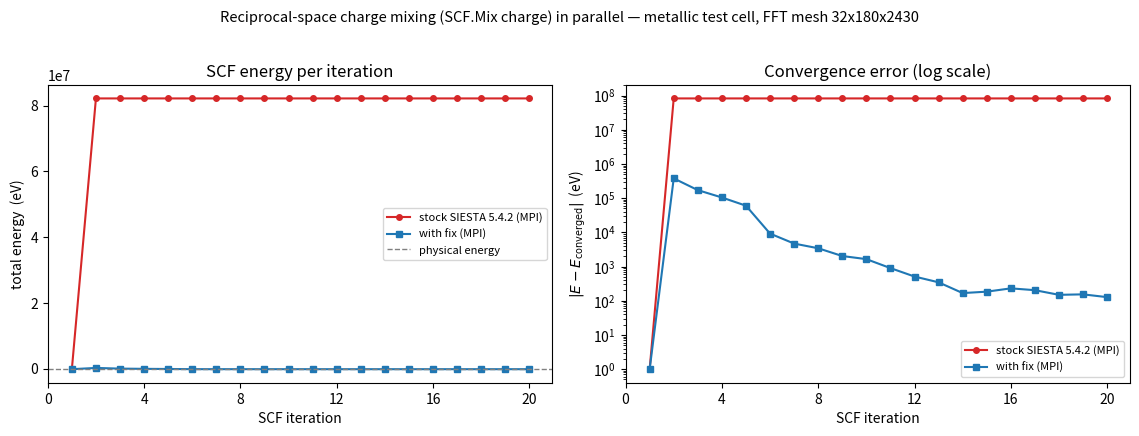

Write Python code to recreate this figure. (Note: this script raises an exception after producing the figure.)
import matplotlib; matplotlib.use("Agg")
import matplotlib.pyplot as plt
import numpy as np

# --- measured SCF total energies (eV) vs iteration, parallel MPI run (16 ranks) ---
# After the fix (serial-FFT bypass): converges to the physical ground state.
after = [-142776.596552, 235969.910560, 28873.848471, -38160.816345, -82599.224251,
         -133579.973964, -138076.286495, -139348.662385, -140743.372213, -141127.098204,
         -141874.610397, -142265.289774, -142430.239340, -142608.798065, -142592.019368,
         -142545.977535, -142572.544631, -142627.428699, -142622.602530, -142648.906364]
# Before the fix (stock SIESTA 5.4.2): the parallel FFT corrupts the density and the
# energy explodes at iteration 2 and stays pinned near +8.2e7 eV (measured:
# scf2=+82,178,078  scf3=+82,178,082  scf4=+82,178,094  scf5=+82,178,096 ... scf20=+82,178,110).
before = [-142776.596552, 82178078.291, 82178081.801, 82178094.243, 82178096.040] \
         + [82178100.0]*14 + [82178110.120]

it   = np.arange(1, 21)
Eref = -142776.6                      # physical reference (converged / warm-start energy)
RED, BLU, GRY = "#d62728", "#1f77b4", "0.5"

fig, (ax1, ax2) = plt.subplots(1, 2, figsize=(11.5, 4.4))

# Panel A: raw SCF energy
ax1.plot(it, before, 'o-', color=RED, ms=4, label='stock SIESTA 5.4.2 (MPI)')
ax1.plot(it, after,  's-', color=BLU, ms=4, label='with fix (MPI)')
ax1.axhline(Eref, color=GRY, ls='--', lw=1, label='physical energy')
ax1.set_xlabel('SCF iteration'); ax1.set_ylabel('total energy  (eV)')
ax1.set_title('SCF energy per iteration')
ax1.set_xticks(range(0, 21, 4)); ax1.legend(fontsize=8, loc='center right')
ax1.ticklabel_format(axis='y', style='sci', scilimits=(0, 0))

# Panel B: convergence error, log scale
eb = np.abs(np.array(before) - Eref); ea = np.abs(np.array(after) - Eref)
eb[eb < 1] = 1.0; ea[ea < 1] = 1.0
ax2.semilogy(it, eb, 'o-', color=RED, ms=4, label='stock SIESTA 5.4.2 (MPI)')
ax2.semilogy(it, ea, 's-', color=BLU, ms=4, label='with fix (MPI)')
ax2.set_xlabel('SCF iteration'); ax2.set_ylabel(r'$|E - E_{\mathrm{converged}}|$  (eV)')
ax2.set_title('Convergence error (log scale)')
ax2.set_xticks(range(0, 21, 4)); ax2.legend(fontsize=8)

fig.suptitle('Reciprocal-space charge mixing (SCF.Mix charge) in parallel — '
             'metallic test cell, FFT mesh 32x180x2430',
             fontsize=10.5)
fig.tight_layout(rect=(0, 0, 1, 0.96))
out = "/mnt/c/Users/bjark/siesta-build/_ghfix/repo/figures/convergence_before_after.png"
fig.savefig(out, dpi=130)
print("saved", out)
